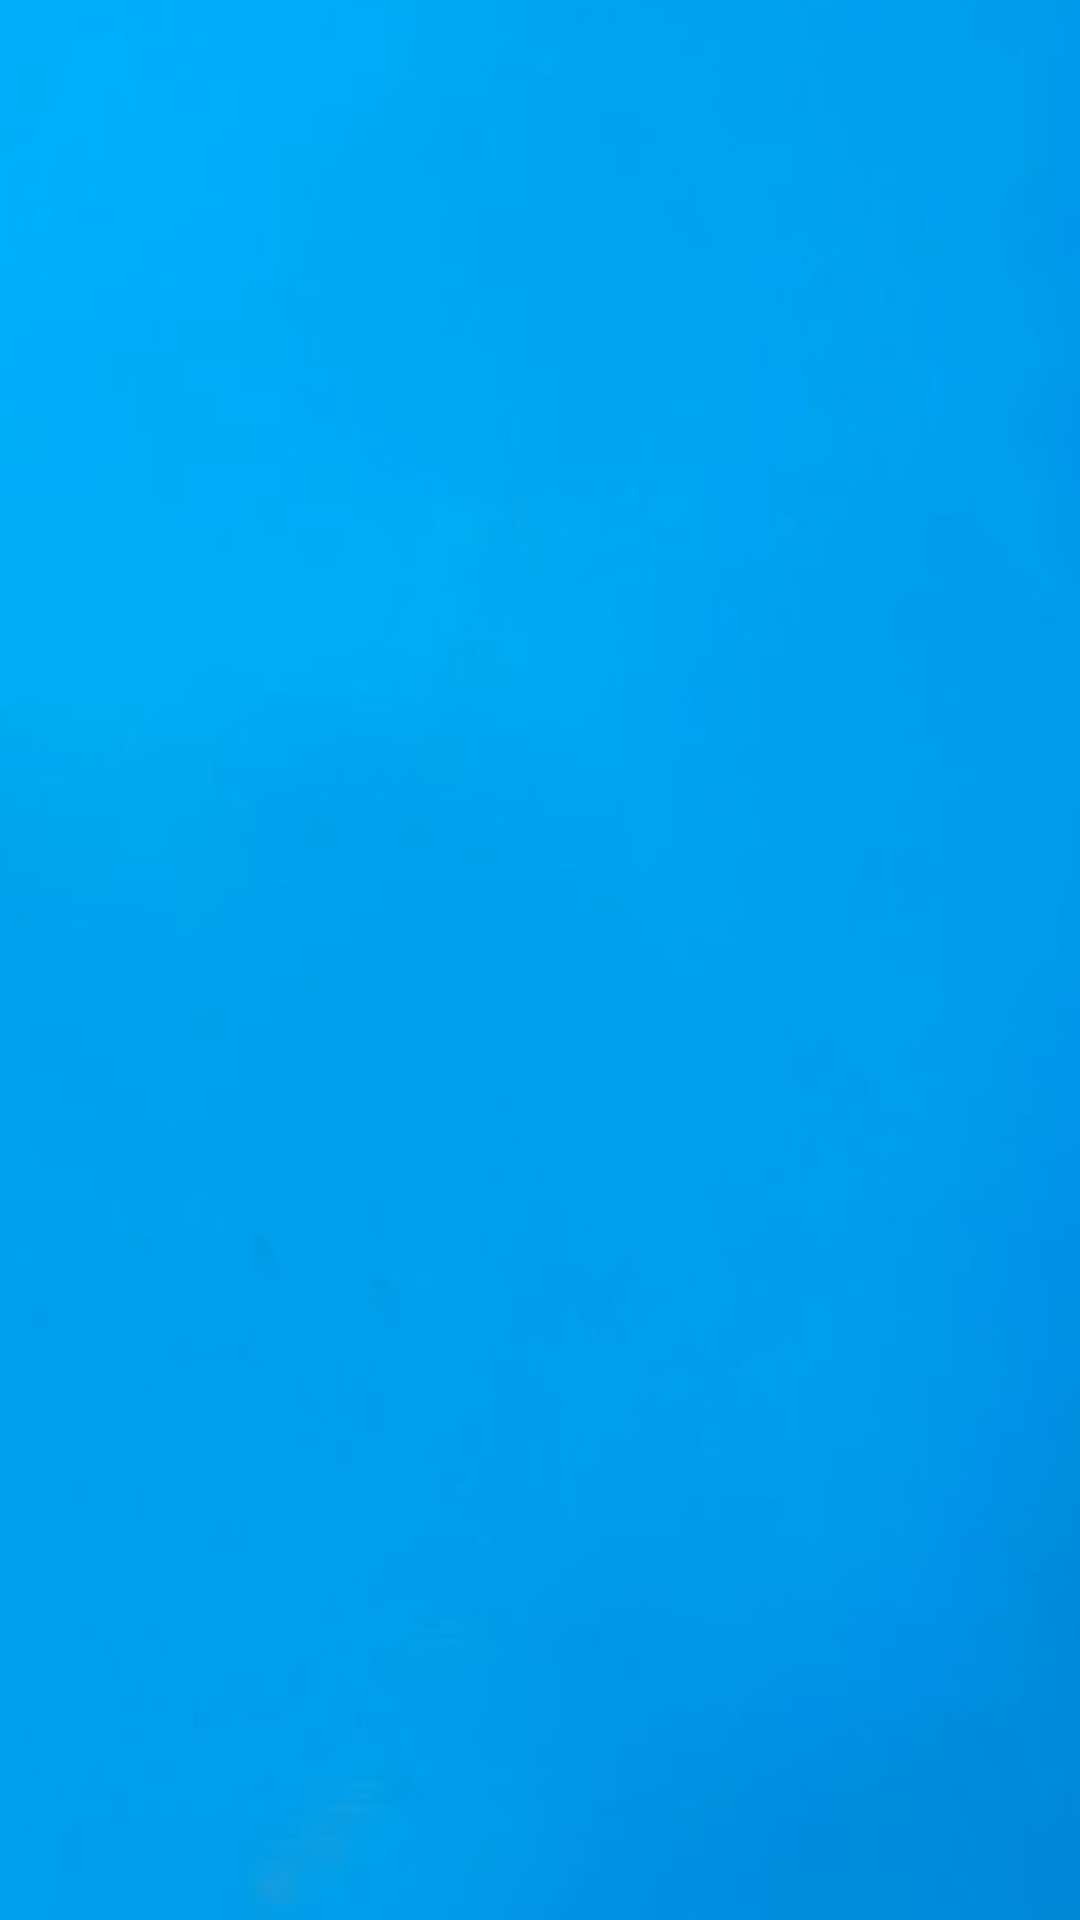

Write the Android layout XML for this screen, with the resource values it uses.
<!-- AndroidManifest.xml: application theme Theme.Finance -->
<!-- res/layout/activity_sign_in.xml -->
<?xml version="1.0" encoding="utf-8"?>
<androidx.constraintlayout.widget.ConstraintLayout xmlns:android="http://schemas.android.com/apk/res/android"
    xmlns:app="http://schemas.android.com/apk/res-auto"
    xmlns:tools="http://schemas.android.com/tools"
    android:id="@+id/main"
    android:layout_width="match_parent"
    android:layout_height="match_parent"
    tools:context=".SignInActivity">

    <ImageView
        android:id="@+id/imageView4"
        android:layout_width="505dp"
        android:layout_height="848dp"
        app:layout_constraintBottom_toBottomOf="parent"
        app:layout_constraintEnd_toEndOf="parent"
        app:layout_constraintStart_toStartOf="parent"
        app:layout_constraintTop_toTopOf="parent"
        app:srcCompat="@drawable/fon" />

    <androidx.constraintlayout.widget.ConstraintLayout
        android:id="@+id/signinlayout"
        android:layout_width="0dp"
        android:layout_height="0dp"
        app:layout_constraintBottom_toBottomOf="parent"
        app:layout_constraintEnd_toEndOf="parent"
        app:layout_constraintStart_toStartOf="parent"
        app:layout_constraintTop_toTopOf="parent">

    </androidx.constraintlayout.widget.ConstraintLayout>
</androidx.constraintlayout.widget.ConstraintLayout>
<!-- resources referenced by this layout -->
<resources>
  <!-- drawable fon: jpg bitmap (drawable, 9035 bytes) -->
  <style name="Theme.Finance" parent="Base.Theme.Finance" />
  <style name="Base.Theme.Finance" parent="Theme.Material3.Dark.NoActionBar">
          
          
      </style>
</resources>
